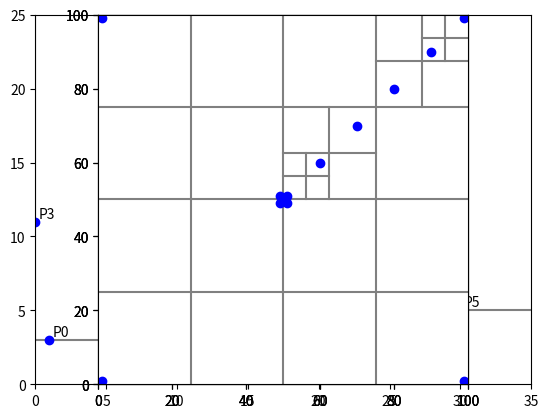

The script that saved this image:
"""
Grid(TODO), QuadTree(WIP), and KdTree range searching data structure implementations for 2D points
"""
MAX_DEPTH = 10# node max depth, at max depth the leaf node will append all nodes to a list

import matplotlib.pyplot as plt
from collections import namedtuple

Node = namedtuple("Node", ["value", "left", "right"])

# with slicing
def binary_search_tree(nums, is_sorted=False):
    """Return a balanced binary search tree with the given nums
       at the leaves. is_sorted is True if nums is already sorted.
       Inefficient because of slicing but more readable.
    """
    if not is_sorted:
        nums = sorted(nums)
        
    n = len(nums)
    if n == 1:
        tree = Node(nums[0], None, None)  # A leaf
    else:
        mid = n // 2  # Halfway (approx)
        left = binary_search_tree(nums[:mid], True)
        right = binary_search_tree(nums[mid:], True)
        tree = Node(nums[mid - 1], left, right)
    return tree

# without slicing
def binary_search_tree(nums, is_sorted=False, l=None, r=None):
    """Return a balanced binary search tree with the given nums
       at the leaves. is_sorted is True if nums is already sorted.
    """
    if l == None:
        l = 0
        r = len(nums)-1
    if not is_sorted:
        nums = sorted(nums)
    if l >= r:
        tree = Node(nums[l], None, None)  # A leaf
    else:
        mid = (l+r) // 2
        left = binary_search_tree(nums, True, l, mid)
        right = binary_search_tree(nums, True, mid+1, r)
        tree = Node(nums[mid], left, right)
    return tree
    
def print_tree(tree, level=0):
    """Print the tree with indentation"""
    if tree.left is None and tree.right is None: # Leaf?
        print(2 * level * ' ' + f"Leaf({tree.value})")
    else:
        print(2 * level * ' ' + f"Node({tree.value})")
        print_tree(tree.left, level + 1)
        print_tree(tree.right, level + 1)

class Vec:
    """A simple vector in 2D. Can also be used as a position vector from
       origin to define points.
    """
    point_num = 0
    def __init__(self, x, y):
        self.x = x
        self.y = y
        self.label = 'P' + str(Vec.point_num)
        Vec.point_num += 1

    def __add__(self, other):
        """Vector addition"""
        return Vec(self.x + other.x, self.y + other.y)

    def __sub__(self, other):
        """Vector subtraction"""
        return Vec(self.x - other.x, self.y - other.y)
    
    def __mul__(self, scale):
        """Multiplication by a scalar"""
        return Vec(self.x * scale, self.y * scale)

    def dot(self, other):
        """Dot product"""
        return self.x * other.x + self.y * other.y

    def lensq(self):
        """The square of the length"""
        return self.dot(self)

    def in_box(self, bottom_left, top_right):
        """True if this point (self) lies within or on the
           boundary of the given rectangular box area"""
        return bottom_left.x <= self.x <= top_right.x and bottom_left.y <= self.y <= top_right.y

    def rectangles_overlap(rect1, rect2):
        """given two rectangles (bottom_left_Vec, top_right_Vec) return True if they overlap"""
        p1, p2 = rect1
        p3, p4 = rect2         
        if (p1.x <= p4.x and p2.x >= p3.x and p1.y <= p4.y and p2.y >= p3.y):
            return True
        return False

    def __getitem__(self, axis):
        return self.x if axis == 0 else self.y

    def __repr__(self):
        return "Vec({}, {})".format(self.x, self.y)

    def __lt__(self, other):
        """Less than operator, for sorting"""
        return (self.x, self.y) < (other.x, other.y)

    def __eq__(self, other):
        if isinstance(other, Vec):
            return self.x == other.x and self.y == other.y 
        else:
            return False

# with slicing   
class KdTree:
    """A 2D k-d tree"""
    LABEL_POINTS = True
    LABEL_OFFSET_X = 0.25
    LABEL_OFFSET_Y = 0.25    
    def __init__(self, points, depth=0, max_depth=MAX_DEPTH):
        """Initialiser, given a list of points, each of type Vec, the current
           depth within the tree (0 for root), used during recursion, and the
           maximum depth allowable for a leaf node.
        """
        if len(points) < 2 or depth >= max_depth: # Ensure at least one point per leaf
            self.is_leaf = True
            self.points = points
        else:
            self.is_leaf = False
            self.axis = depth % 2  # 0 for vertical divider (x-value), 1 for horizontal (y-value)
            points.sort(key=lambda p: p[self.axis])
            halfway = len(points) // 2
            self.coord = points[halfway - 1][self.axis]
            self.leftorbottom = KdTree(points[:halfway], depth + 1, max_depth)
            self.rightortop = KdTree(points[halfway:], depth + 1, max_depth)
            
    def points_in_range(self, rectangle):
        """Return a list of all points in the tree 'self' that lie within or on the 
           boundary of the given query rectangle, which is defined by a pair of points
           (bottom_left, top_right).
        """

        bl_point, tr_point = rectangle[0], rectangle[1]
        matches = []
        if self.is_leaf:
            #matches = all points in node.points lying within rectangle
            for point in self.points:
                if point.in_box(bl_point, tr_point):
                    matches.append(point)
        else:
            matches = []
            if self.leftorbottom != None:
                matches += self.leftorbottom.points_in_range(rectangle)
            if self.rightortop != None:
                matches += self.rightortop.points_in_range(rectangle)
        return matches
    
    
    def plot(self, axes, top, right, bottom, left, depth=0):
        """Plot the the kd tree. axes is the matplotlib axes object on
           which to plot; top, right, bottom, left are the x or y coordinates
           the bounding box of the plot.
        """

        if self.is_leaf:
            axes.plot([p.x for p in self.points], [p.y for p in self.points], 'bo')
            if self.LABEL_POINTS:
                for p in self.points:
                    axes.annotate(p.label, (p.x, p.y),
                    xytext=(p.x + self.LABEL_OFFSET_X, p.y + self.LABEL_OFFSET_Y))
        else:
            if self.axis == 0:
                axes.plot([self.coord, self.coord], [bottom, top], '-', color='gray')
                self.leftorbottom.plot(axes, top, self.coord, bottom, left, depth + 1)
                self.rightortop.plot(axes, top, right, bottom, self.coord, depth + 1)
            else:
                axes.plot([left, right], [self.coord, self.coord], '-', color='gray')
                self.leftorbottom.plot(axes, self.coord, right, bottom, left, depth + 1)
                self.rightortop.plot(axes, top, right, self.coord, left, depth+1)
        if depth == 0:
            axes.set_xlim(left, right)
            axes.set_ylim(bottom, top)
       
    
    def __repr__(self, depth=0):
        """String representation of self"""
        if self.is_leaf:
            return depth * 2 * ' ' + "Leaf({})".format(self.points)
        else:
            s = depth * 2 * ' ' + "Node({}, {}, \n".format(self.axis, self.coord)
            s += self.leftorbottom.__repr__(depth + 1) + '\n'
            s += self.rightortop.__repr__(depth + 1) + '\n'
            s += depth * 2 * ' ' + ')'  # Close the node's opening parens
            return s


class QuadTree:
    """
    WIP
    """
    def __init__(self, points, centre, size, depth=0, max_leaf_points=2, max_depth=MAX_DEPTH):
        self.centre = centre                    # centre of the current quadrant
        self.size = size                        # diameter or length of base / column
        self.depth = depth                      # current tree depth (root depth==0)
        self.max_leaf_points = max_leaf_points  # max allowed points on a leaf node below max_depth
        self.max_depth = max_depth              # max QuadTree/node depth allowed
        self.children = []                      # child QuadTrees/nodes
        self.points = []                        # points within this quadtree/node
        self.is_leaf = False                    # all nodes contain a list of points within their quadrant
                                                    
        
        r = self.size / 2
        bottom_left = Vec(self.centre.x-r, self.centre.y-r)
        top_right = Vec(self.centre.x+r, self.centre.y+r)
        
        for point in points:# get points within the current quadrant
            if point.in_box(bottom_left, top_right):
                self.points.append(point)
                
        if len(self.points) > max_leaf_points and self.depth < self.max_depth:# divide points into sub-quadrants
            for i in range(4):# (i=0: bottom left, i=1: top left, i=2: bottom right, i=3: top right)
                if i < 2:       
                    x = centre.x - size / 4# left
                else:           
                    x = centre.x + size / 4# right
                if i % 2 == 0:  
                    y = centre.y - size / 4# bottom
                else:           
                    y = centre.y + size / 4# top
                child_centre = Vec(x, y)
                child_size = self.size / 2
                child = QuadTree(self.points, child_centre, child_size, depth + 1, max_leaf_points)
                self.children.append(child)
        else:# leaf node reached (no more division necessary or maximum depth reached)
            self.is_leaf = True

    def points_in_range(self, rectangle):
        """Return a list of all points in the tree 'self' that lie within or on the 
           boundary of the given query rectangle, which is defined by a pair of points
           (bottom_left, top_right).
        """
        print("  "*self.depth, "searching:", self.centre)
        bl_point, tr_point = rectangle[0], rectangle[1]
        matches = []# all points in node.points lying within rectangle
        if self.is_leaf:
            for point in self.points:
                if point.in_box(bl_point, tr_point):
                    print("  "*(self.depth+1),"point:",point,"in:",rectangle)
                    matches.append(point)
        else:
            matches = []
            for i in range(4):# for each child quadrant
                # check if the search rectangle is inside each quadrant
                if i < 2:       
                    x = self.centre.x - self.size / 4# left
                else:           
                    x = self.centre.x + self.size / 4# right
                if i % 2 == 0:  
                    y = self.centre.y - self.size / 4# bottom
                else:           
                    y = self.centre.y + self.size / 4# top
                child_centre = Vec(x, y)
                child_size = self.size / 2
                quadrant = (Vec(child_centre.x-child_size, child_centre.y-child_size), Vec(child_centre.x+child_size, child_centre.y+child_size))
                if Vec.rectangles_overlap(rectangle, quadrant):
                    matches += self.children[i].points_in_range(rectangle)
                

        return matches

    def plot(self, axes):
        """Plot the dividing axes of this node and
           (recursively) all children"""
        if self.is_leaf:
            axes.plot([p.x for p in self.points], [p.y for p in self.points], 'bo')
        else:
            axes.plot([self.centre.x - self.size / 2, self.centre.x + self.size / 2],
                      [self.centre.y, self.centre.y], '-', color='gray')
            axes.plot([self.centre.x, self.centre.x],
                      [self.centre.y - self.size / 2, self.centre.y + self.size / 2],
                      '-', color='gray')
            for child in self.children:
                child.plot(axes)
        axes.set_aspect(1)
                
    def __repr__(self, depth=0):
        """String representation with children indented"""
        indent = 2 * self.depth * ' '
        if self.is_leaf:
            return indent + "Leaf({}, {}, {})".format(self.centre, self.size, self.points)
        else:
            s = indent + "Node({}, {}, [\n".format(self.centre, self.size)
            for child in self.children:
                s += child.__repr__(depth + 1) + ',\n'
            s += indent + '])'
            return s

class Grid:
    """
    TODO
    """
    def __init__(self, points):
        return
        
def main():
    import random
    
    # kdTree tests
    print("KdTree tests")
    tests = []
    point_tuples = [(1, 3), (10, 20), (5, 19), (0, 11), (15, 22), (30, 5)]
    points = [Vec(*tup) for tup in point_tuples]
    tree = KdTree(points)
    
    bottom_left, top_right = Vec(0,0), Vec(40,40)
    rectangle = bottom_left, top_right
    test = sorted(tree.points_in_range(rectangle)) == sorted(points)# all points in range
    tests.append(test)
    #print("points_in_range", rectangle, test, tree.points_in_range(rectangle))

    rectangle = Vec(0,0), Vec(5,5)
    test = sorted(tree.points_in_range(rectangle)) == sorted([Vec(1,3)])
    tests.append(test)
    #print("points_in_range", rectangle, test, tree.points_in_range(rectangle))

    rectangle = Vec(5,15), Vec(15,21)
    test = sorted(tree.points_in_range(rectangle)) == sorted([Vec(5,19), Vec(10,20)])
    tests.append(test)
    #print("points_in_range", rectangle, test, tree.points_in_range(rectangle))

    rectangle = Vec(15,22), Vec(25,25)
    test = sorted(tree.points_in_range(rectangle)) == sorted([Vec(15, 22)])
    tests.append(test)
    #print("points_in_range", rectangle, test, tree.points_in_range(rectangle))

    rectangle = Vec(-1,-1), Vec(-999,-999)
    test = sorted(tree.points_in_range(rectangle)) == sorted([])# no points in range
    tests.append(test)
    #print("points_in_range", rectangle, test, tree.points_in_range(rectangle))

    print(" KdTree:", all(tests))    
    axes = plt.axes()
    tree.plot(axes, 25, 35, 0, 0)
    plt.show()


    # Vec.rectangles_overlap tests
    print("\n\nVec.rectangles_overlap tests")
    tests = []
    rect1 = Vec(1,1), Vec(2,2)
    rect2 = Vec(1,1), Vec(2,2)
    tests.append(Vec.rectangles_overlap(rect1,rect2) == True)

    rect2 = Vec(-1,-1), Vec(-2,-2)
    tests.append(Vec.rectangles_overlap(rect1,rect2) == False)

    rect2 = Vec(-1,-1), Vec(2,2)
    tests.append(Vec.rectangles_overlap(rect1,rect2) == True)

    rect2 = Vec(-2,-2), Vec(1,1)
    tests.append(Vec.rectangles_overlap(rect1,rect2) == True)

    rect2 = Vec(-2,-2), Vec(0.99,0.99)
    tests.append(Vec.rectangles_overlap(rect1,rect2) == False)
    
    rect2 = Vec(0,0), Vec(0,0)
    tests.append(Vec.rectangles_overlap(rect1,rect2) == False)
    print(" Vec.rectangles_overlap:", all(tests), tests)

    
    # QuadTree tests
    print("\n\nQuadTree tests")
    tests = []  
    points = [(60, 15), (15, 60), (30, 58), (42, 66), (40, 70)]
    vecs = [Vec(*p) for p in points]
    tree = QuadTree(vecs, centre=Vec(50, 50), size=100)# (points, centre, size, depth=0, max_leaf_points=2, max_depth=MAX_DEPTH):

    rectangle = Vec(-1,-1), Vec(-999,-999)
    points_in_range = tree.points_in_range(rectangle)
    test = sorted(points_in_range) == []# no points in range
    tests.append(test)
    print("points_in_range", rectangle, test, points_in_range, "\n")

    rectangle = Vec(0,0), Vec(999,999)
    points_in_range = tree.points_in_range(rectangle)
    test = sorted(points_in_range) == sorted(vecs)# all points in range
    tests.append(test)
    print("points_in_range", rectangle, test, points_in_range, "\n")

    rectangle = Vec(59,14), Vec(61,16)
    points_in_range = tree.points_in_range(rectangle)
    test = sorted(points_in_range) == sorted([Vec(*p) for p in [(60, 15)]])# single point in range (bottom right quadrant)
    tests.append(test)
    print("points_in_range", rectangle, test, points_in_range, "\n")

    rectangle = Vec(14,59), Vec(16,61)
    points_in_range = tree.points_in_range(rectangle)
    test = sorted(points_in_range) == sorted([Vec(*p) for p in [(15, 60)]])# single point in range (top left quadrant)
    tests.append(test)
    print("points_in_range", rectangle, test, points_in_range, "\n")

    rectangle = Vec(0,0), Vec(40,999)
    points_in_range = tree.points_in_range(rectangle)
    test = sorted(points_in_range) == sorted([Vec(*p) for p in [(15, 60), (30, 58), (40, 70)]])
    tests.append(test)
    print("points_in_range", rectangle, test, points_in_range, "\n")

    
    rectangle = Vec(0,20), Vec(50,60)
    points_in_range = tree.points_in_range(rectangle)
    test = sorted(points_in_range) == sorted([Vec(*p) for p in [(15, 60), (30, 58)]])
    tests.append(test)
    print("points_in_range", rectangle, test, points_in_range, "\n")

    print(" QuadTree:", all(tests))    
    axes = plt.axes()
    tree.plot(axes)
    axes.set_xlim(0, 100)
    axes.set_ylim(0, 100)
    plt.show()


    
    points = [(1, 1), (99, 1), (1, 99), (99, 99), (49, 49), (51, 49), (49, 51), (51, 51)]
    vecs = [Vec(*p) for p in points]
    tree = QuadTree(vecs, Vec(50, 50), 100, max_leaf_points=1)
    # Plot the tree, for debugging only
    axes = plt.axes()
    tree.plot(axes)
    axes.set_xlim(0, 100)
    axes.set_ylim(0, 100)
    plt.show()


    points = [(1, 1), (99, 1), (1, 99), (99, 99),
             (49, 49), (51, 49), (49, 51), (51, 51),
             (60, 60), (70, 70), (80, 80), (90, 90)]
    vecs = [Vec(*p) for p in points]
    tree = QuadTree(vecs, Vec(50, 50), 100, max_leaf_points=1)
    # Plot the tree, for debugging only
    axes = plt.axes()
    tree.plot(axes)
    axes.set_xlim(0, 100)
    axes.set_ylim(0, 100)
    plt.show()


    # binary_search_tree tests
    print("\n\nbinary_search_tree tests")
    tests = []
    def bst_to_array(node):
        if node == None:
            return []
        if node.left == node.right == None:# leaf
            return [node.value]
        return bst_to_array(node.left) + bst_to_array(node.right)
    
    nums = [22, 41, 19, 27, 12, 35, 14, 20,  39, 10, 25, 44, 32, 21, 18]
    tree = binary_search_tree(nums)
    tests.append(bst_to_array(tree) == sorted(nums))
    
    nums = [15, 3, 11, 21, 7, 0, 19, 33, 29, 4]
    tree = binary_search_tree(nums)
    tests.append(bst_to_array(tree) == sorted(nums))
    
    nums = [228]
    tree = binary_search_tree(nums)
    tests.append(bst_to_array(tree) == sorted(nums))
    
    nums = [random.randint(-2**8,2**8) for x in range(2**10)]
    tree = binary_search_tree(nums)
    tests.append(bst_to_array(tree) == sorted(nums))

    print(" binary_search_tree:", all(tests))


if __name__ == '__main__':
    main()
